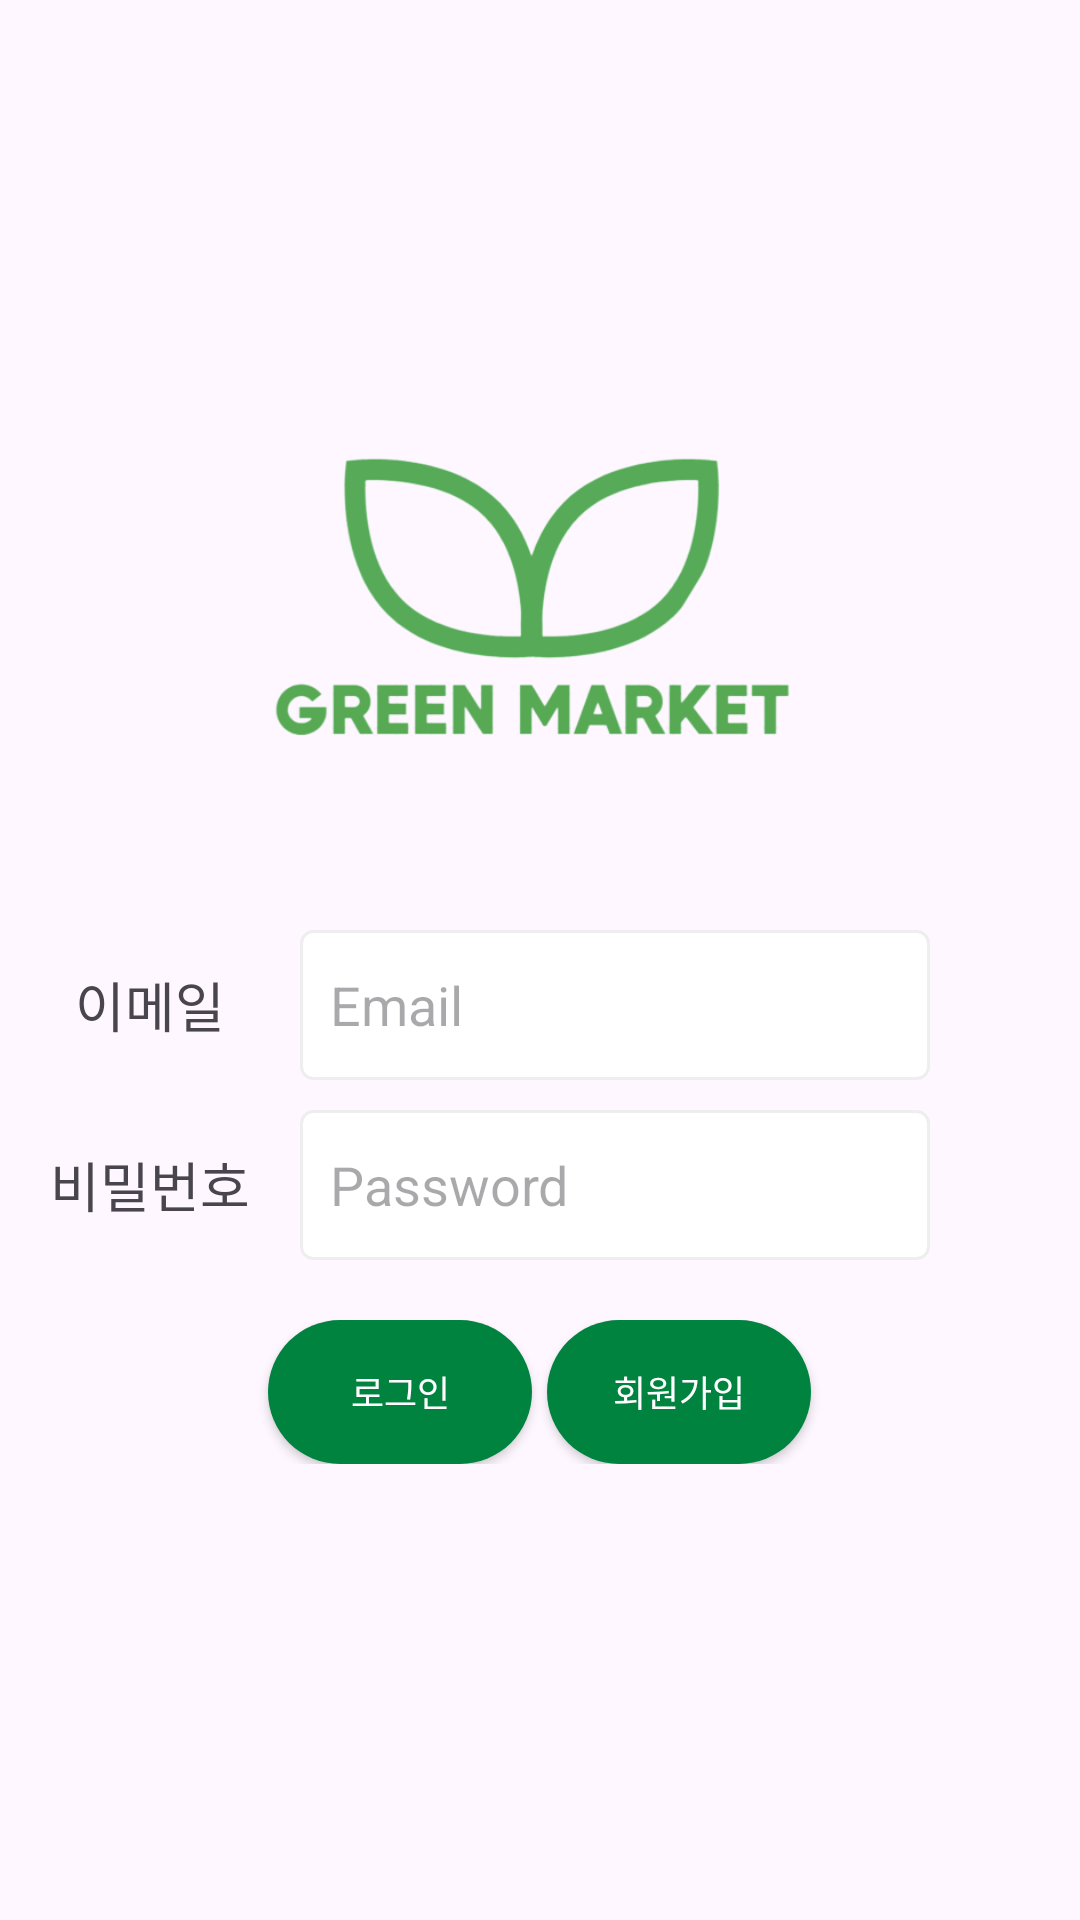

Write the Android layout XML for this screen, with the resource values it uses.
<!-- AndroidManifest.xml: application theme Theme.GreenMarket -->
<!-- res/layout/activity_login.xml -->
<?xml version="1.0" encoding="utf-8"?>
<LinearLayout xmlns:android="http://schemas.android.com/apk/res/android"
    xmlns:app="http://schemas.android.com/apk/res-auto"
    xmlns:tools="http://schemas.android.com/tools"
    android:layout_width="match_parent"
    android:layout_height="match_parent"
    android:layout_margin="30dp"
    android:orientation="vertical"
    android:paddingTop="120dp">

    <ImageView
        android:id="@+id/logo"
        android:layout_width="match_parent"
        android:layout_height="160dp"
        android:layout_marginBottom="30dp"
        android:src="@drawable/logo" />

    <LinearLayout
        android:layout_width="match_parent"
        android:layout_height="wrap_content"
        android:layout_marginBottom="10dp"
        android:orientation="horizontal">

        <TextView
            android:id="@+id/textView_id"
            android:layout_width="100dp"
            android:layout_height="match_parent"
            android:gravity="center"
            android:text="이메일"
            android:textSize="18sp"></TextView>

        <EditText
            android:id="@+id/editText_id"
            android:layout_width="210dp"
            android:layout_height="50dp"
            android:background="@drawable/edittext_rectangle"
            android:hint="Email"
            android:paddingLeft="10dp"></EditText>
    </LinearLayout>

    <LinearLayout
        android:layout_width="match_parent"
        android:layout_height="wrap_content"
        android:layout_marginBottom="10dp"
        android:orientation="horizontal">

        <TextView
            android:id="@+id/textView_pw"
            android:layout_width="100dp"
            android:layout_height="match_parent"
            android:gravity="center"
            android:text="비밀번호"
            android:textSize="18sp"></TextView>

        <EditText
            android:id="@+id/editText_pw"
            android:layout_width="210dp"
            android:layout_height="50dp"
            android:background="@drawable/edittext_rectangle"
            android:hint="Password"
            android:inputType="textPassword"
            android:paddingLeft="10dp" />

    </LinearLayout>

    <LinearLayout
        android:layout_width="match_parent"
        android:layout_height="48dp"
        android:layout_marginTop="10dp"
        android:gravity="center"
        android:orientation="horizontal">

        <android.widget.Button
            android:id="@+id/button_login"
            android:layout_width="wrap_content"
            android:layout_height="wrap_content"
            android:background="@drawable/setting_button"
            android:text="로그인"
            android:textColor="#FFFFFF"
            android:textSize="12sp"></android.widget.Button>

        <TextView
            android:layout_width="5dp"
            android:layout_height="match_parent"></TextView>

        <android.widget.Button
            android:id="@+id/button_join"
            android:layout_width="wrap_content"
            android:layout_height="wrap_content"
            android:background="@drawable/setting_button"
            android:text="회원가입"
            android:textColor="@color/white"
            android:textSize="12sp"></android.widget.Button>
    </LinearLayout>

    <TextView
        android:id="@+id/textView_login_failed"
        android:layout_width="wrap_content"
        android:layout_height="wrap_content"
        android:layout_gravity="center"
        android:layout_marginTop="10dp"
        android:text=""
        android:textColor="#FF0000"
        android:textSize="18sp"
        android:visibility="gone" />

</LinearLayout>
<!-- resources referenced by this layout -->
<resources>
  <color name="white">#FFFFFFFF</color>
  <!-- drawable edittext_rectangle (drawable) -->
  <?xml version="1.0" encoding="utf-8"?>
  <selector xmlns:android="http://schemas.android.com/apk/res/android">
      
      <item android:state_focused="true">
          <shape xmlns:android="http://schemas.android.com/apk/res/android" android:shape="rectangle">
              <stroke
                  android:width="1dp"
                  android:color="#5555FF" />
              <corners android:radius="4dp"/>
  
              <solid
                  android:color="#FFFFFF" />
          </shape>
      </item>
      
      <item android:state_focused="false">
          <shape xmlns:android="http://schemas.android.com/apk/res/android" android:shape="rectangle">
              <stroke
                  android:width="1dp"
                  android:color="#EEEEEE" />
              <corners android:radius="4dp"/>
  
              <solid
                  android:color="#FFFFFF" />
          </shape>
      </item>
  </selector>
  <!-- drawable logo: png bitmap (drawable, 50627 bytes) -->
  <!-- drawable setting_button (drawable) -->
  <?xml version="1.0" encoding="utf-8"?>
  <selector xmlns:android="http://schemas.android.com/apk/res/android">
  
      <item android:state_pressed="true">
          <shape android:shape="rectangle">
              <corners android:radius="50sp"/>
              <solid android:color="#ffffff"/>
          </shape>
      </item>
  
      <item>
          <shape android:shape="rectangle">
              <corners android:radius="50sp"/>
              <solid android:color="#018340"/>
          </shape>
      </item>
  
      <corners android:radius="50sp"/>
  </selector>
  <style name="Theme.GreenMarket" parent="Base.Theme.GreenMarket" />
  <style name="Base.Theme.GreenMarket" parent="Theme.Material3.DayNight.NoActionBar">
          
          
  
  
      </style>
</resources>
